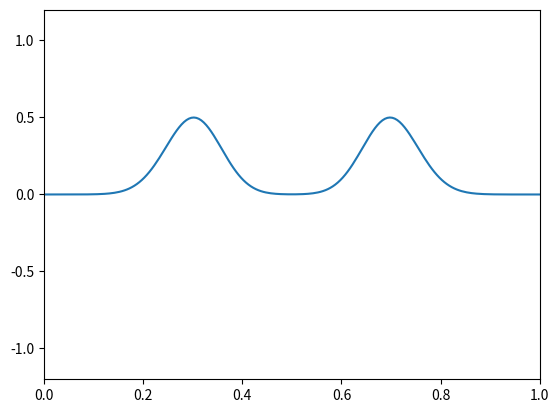

This figure's Python source:
# [redacted]
# [redacted]

import numpy as np

class animatedWave:
    
    def __init__(self,a,b,c,N,tau,tMax):
        from numpy import linspace
        
        # Define member variables
        self.a = a
        self.L = b
        self.c = c
        self.N = N
        self.tau = tau
        self.tMax = tMax
        
        # Build cell-centered grid with ghost points
        self.dx = (b-a)/float(N)
        self.x = linspace(a-self.dx/2., b+self.dx/2., self.N+2)
        
    def initializeWave(self):
        from numpy import exp, zeros
        
        # Initialize y which holds initial disturbance
        self.yInit = np.exp(-160*(self.x - self.L/2.)**2 / float(self.L**2))
        
        # Initialize v to hold initial velocity
        self.vInit = self.x * 0
        
    def animate(self):
        from numpy import zeros_like,copy
        from matplotlib import pyplot as plt
        
        # Define the constant and y from initial y
        constant = self.c**2 * self.tau**2/(2*self.dx**2)
        y=self.yInit
        
        # Define variable to store wave at prev. time step
        yOld = y[1:-1] - self.vInit[1:-1]*self.tau + constant*(y[2:] - 2*y[1:-1] + y[:-2])
        # Enforce boundary conditions to set values for ghost points in yOld
        yOld = np.append(yOld[0],np.append(yOld,yOld[-1]))
        
        # Initialize time and counter
        t=0
        counter=0
        
        #Loop over time
        while t < self.tMax:
            #Calculate yNew
            yNew = 2*y[1:-1] - yOld[1:-1] + 2*constant*(y[2:] - 2*y[1:-1] + y[:-2])
            
            #Enforce boundary conditions to set values for ghost points.
            yNew = np.append(yNew[0],np.append(yNew,yNew[-1]))
            
            if counter % 20 == 0:
                #Animate the wave periodically
                plt.clf()
                plt.plot(self.x, y)
                plt.xlim(0,1)
                plt.ylim(-1.2,1.2)
                plt.draw()
                plt.pause(0.002)
            
            # Let yOld be equal to y
            yOld = np.copy(y)
            
            # Let y be yNew
            y = np.copy(yNew)
            
            t += self.tau
            counter += 1

# Get initial components
a=0
b=1.
c=2.
N=200
tau=0.0005

# Calculate h
h = (b-a)/float(N)

# Get the h/c to tau ratio, which should be no less than 1.
tauRel = h/c/tau
print(tauRel)

# Initialize the wave
wave = animatedWave(a,b,c,N,tau,1.1)
wave.initializeWave()
# Animate the wave over time
wave.animate()
